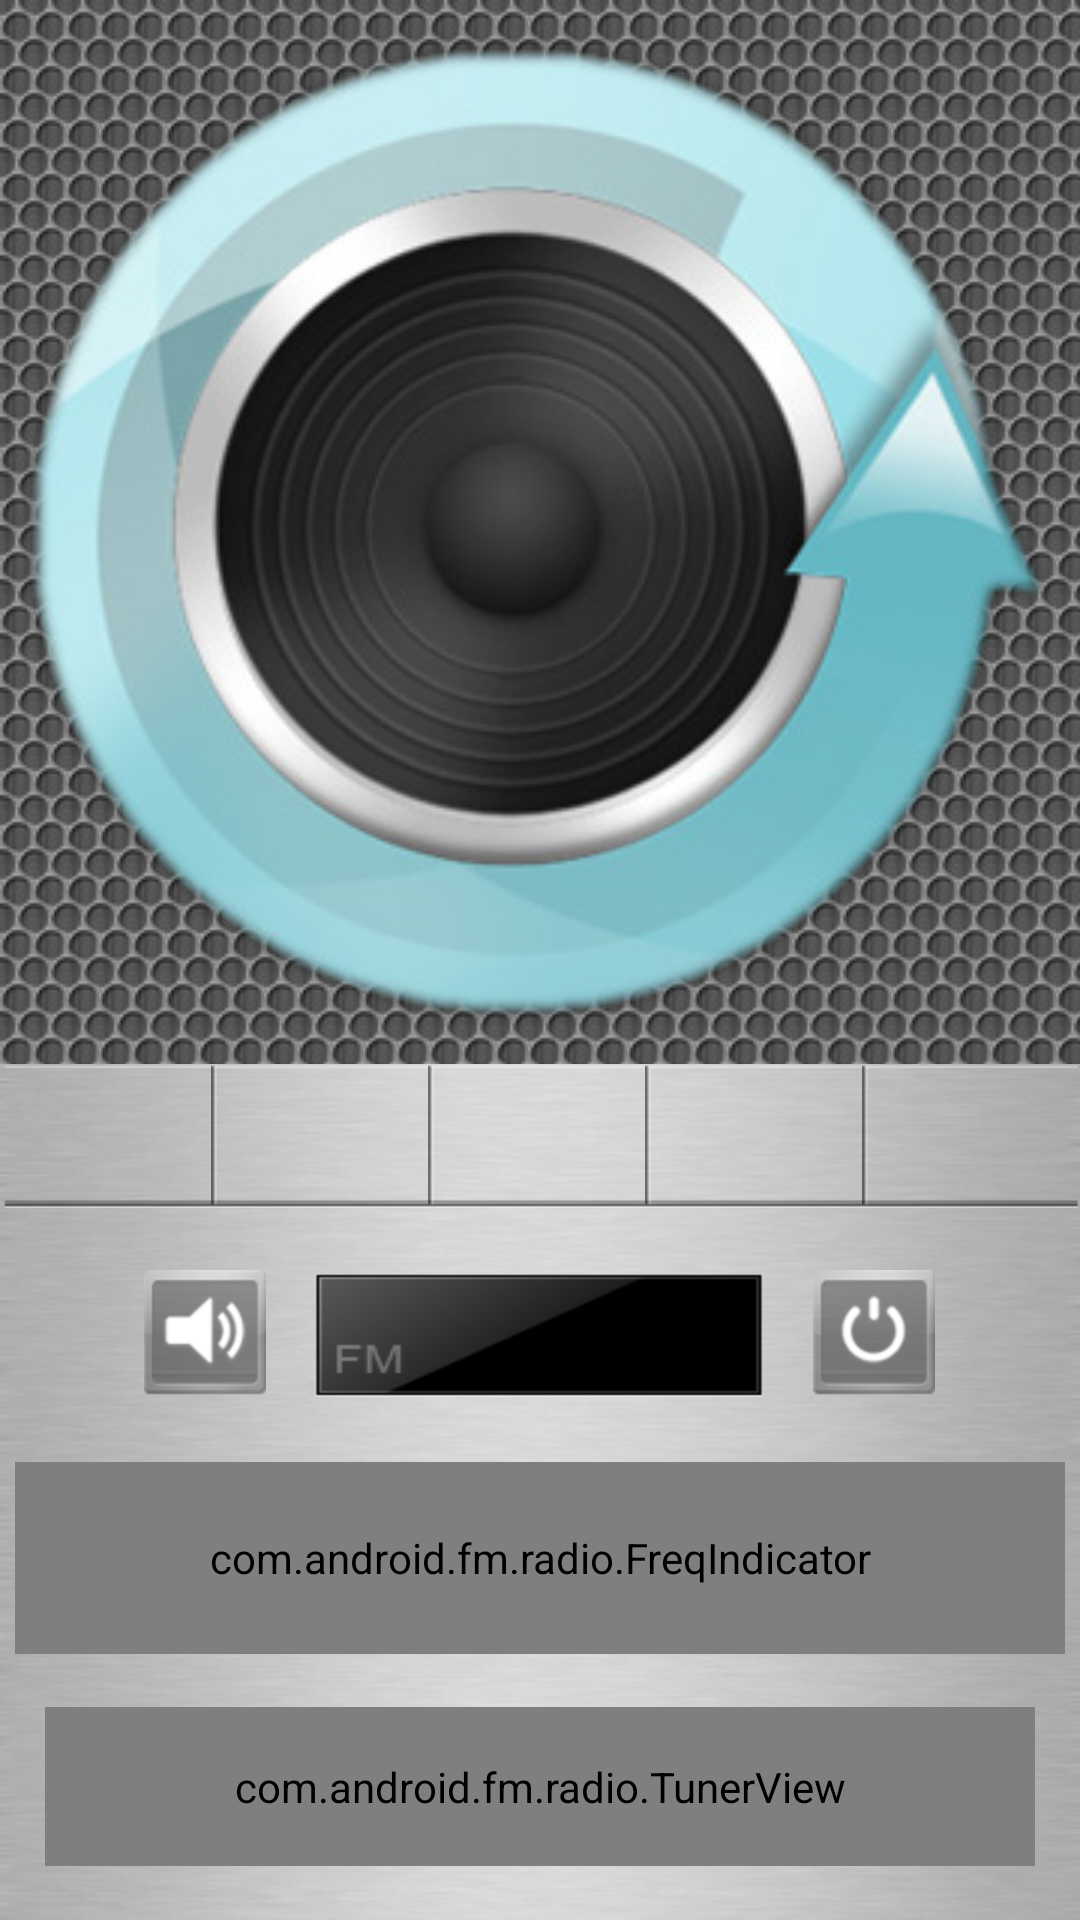

This screen was rendered from an Android layout file. Write that file and the resources it references.
<!-- AndroidManifest.xml: fallback theme Theme.MaterialComponents.DayNight.NoActionBar -->
<!-- res/layout/fmradio.xml -->
<?xml version="1.0" encoding="utf-8"?>
<LinearLayout
	xmlns:android="http://schemas.android.com/apk/res/android"
	android:id="@+id/fmradio"
	android:layout_width="match_parent"
	android:layout_height="match_parent"
	android:background="@drawable/fm_background"
	android:orientation="vertical">
	<include
		layout="@layout/fm_top"
		android:id="@+id/tophalf" />
	<LinearLayout
		android:id="@+id/presets_layout"
		android:layout_width="match_parent"
		android:layout_height="48dp"
		android:background="@drawable/favorite_bg"
		android:orientation="horizontal">
		<Button
			android:id="@+id/presets_button_1"
			style="@style/favoriteButtonStyle" />
		<View
			android:layout_width="2dp"
			android:layout_height="match_parent"
			android:background="@drawable/favorite_line" />
		<Button
			android:id="@+id/presets_button_2"
			style="@style/favoriteButtonStyle" />
		<View
			android:layout_width="2dp"
			android:layout_height="match_parent"
			android:background="@drawable/favorite_line" />
		<Button
			android:id="@+id/presets_button_3"
			style="@style/favoriteButtonStyle" />
		<View
			android:layout_width="2dp"
			android:layout_height="match_parent"
			android:background="@drawable/favorite_line" />
		<Button
			android:id="@+id/presets_button_4"
			style="@style/favoriteButtonStyle" />
		<View
			android:layout_width="2dp"
			android:layout_height="match_parent"
			android:background="@drawable/favorite_line" />
		<Button
			android:id="@+id/presets_button_5"
			style="@style/favoriteButtonStyle" />
	</LinearLayout>
	<LinearLayout
		android:id="@+id/stationinfo_layout"
		android:layout_width="match_parent"
		android:layout_height="wrap_content"
		android:orientation="horizontal"
		android:layout_weight="1"
		android:gravity="center">
		<ImageButton
			android:id="@+id/btn_seekdown"
			android:layout_width="wrap_content"
			android:layout_height="wrap_content"
			android:layout_weight="1"
			android:background="@null"
			android:src="@drawable/btn_arrow_left" />
		<ImageButton
			android:id="@+id/btn_speaker"
			android:layout_width="wrap_content"
			android:layout_height="wrap_content"
			android:layout_marginTop="2dp"
			android:layout_weight="1"
			android:background="@null"
			android:src="@drawable/button_loudspeaker_off" />
		<LinearLayout
			android:layout_width="wrap_content"
			android:layout_height="wrap_content"
			android:layout_weight="1"
			android:background="@drawable/station_freq_bg">
			<TextView
				android:id="@+id/prog_frequency_tv"
				android:layout_width="match_parent"
				android:layout_height="match_parent"
				android:gravity="center"
				android:text="@string/frequency_string"
				android:textColor="#FFC3E7AA"
				android:textSize="30sp" />
		</LinearLayout>
		<ImageButton
			android:id="@+id/btn_onoff"
			android:layout_width="wrap_content"
			android:layout_height="wrap_content"
			android:background="@null"
			android:layout_marginTop="2dp"
			android:layout_weight="1"
			android:src="@drawable/button_power_off" />
		<ImageButton
			android:id="@+id/btn_seekup"
			android:layout_width="wrap_content"
			android:layout_height="wrap_content"
			android:background="@null"
			android:layout_weight="1"
			android:src="@drawable/btn_arrow_right" />
	</LinearLayout>
	<RelativeLayout
		android:layout_width="wrap_content"
		android:layout_height="64dp"
		android:paddingLeft="5dp"
		android:gravity="center"
		android:paddingRight="5dp">
		<ImageView
			android:layout_width="match_parent"
			android:layout_height="wrap_content"
			android:adjustViewBounds="true"
			android:scaleType="fitXY"
			android:src="@drawable/fm_tuner" />
		
		<com.android.fm.radio.FreqIndicator
			android:id="@+id/freq_indicator_view"
			android:layout_width="match_parent"
			android:layout_height="match_parent"
			android:progressDrawable="@drawable/freq_indicator_seek"
			android:thumb="@drawable/freq_indicator"
			android:thumbOffset="0dip"
			android:visibility="visible" />
	</RelativeLayout>
	<RelativeLayout
		android:layout_width="match_parent"
		android:layout_height="wrap_content"
		android:paddingRight="15dp"
		android:paddingLeft="15dp"
		android:gravity="center"
		android:layout_weight="1">
		<ImageView
			android:id="@+id/scroll"
			android:layout_width="wrap_content"
			android:layout_height="wrap_content"
			android:scaleType="centerInside"
			android:layout_centerInParent="true"
			android:src="@drawable/fm_scroll" />
		<com.android.fm.radio.TunerView
			android:id="@+id/fm_tuner_view"
			android:layout_width="wrap_content"
			android:layout_height="wrap_content"
			android:layout_alignRight="@id/scroll"
			android:layout_alignLeft="@id/scroll"
			android:layout_alignTop="@id/scroll"
			android:layout_alignBottom="@id/scroll"
			android:src="@drawable/tuner_view_0" />
	</RelativeLayout>
</LinearLayout>
<!-- res/layout/fm_top.xml (included above) -->
<?xml version="1.0" encoding="utf-8"?>
<ImageView
	xmlns:android="http://schemas.android.com/apk/res/android"
	android:layout_width="match_parent"
	android:layout_height="0dp"
	android:layout_weight="10"
	android:adjustViewBounds="true"
	android:scaleType="fitCenter"
	android:src="@drawable/fm_spkr"
	android:background="@drawable/tophalf" />
<!-- resources referenced by this layout -->
<resources>
  <!-- drawable button_loudspeaker_off: png bitmap (drawable-hdpi, 6966 bytes) -->
  <!-- drawable button_power_off: png bitmap (drawable-hdpi, 7076 bytes) -->
  <!-- drawable favorite_bg: png bitmap (drawable-hdpi, 3071 bytes) -->
  <!-- drawable favorite_line: png bitmap (drawable-hdpi, 2806 bytes) -->
  <!-- drawable fm_background: png bitmap (drawable, 258418 bytes) -->
  <!-- drawable fm_scroll: png bitmap (drawable, 6239 bytes) -->
  <!-- drawable fm_spkr: png bitmap (drawable, 88200 bytes) -->
  <!-- drawable fm_tuner: png bitmap (drawable, 26122 bytes) -->
  <!-- drawable freq_indicator: png bitmap (drawable-hdpi, 3165 bytes) -->
  <!-- drawable freq_indicator_seek (drawable) -->
  <?xml version="1.0" encoding="utf-8"?>
  <layer-list xmlns:android="http://schemas.android.com/apk/res/android">
  
      <item android:id="@android:id/background" android:drawable="@drawable/transparent"/>
  
      <item android:id="@android:id/secondaryProgress" android:drawable="@drawable/transparent"/>
  
      <item android:id="@android:id/progress" android:drawable="@drawable/transparent"/>
  
  </layer-list>
  <!-- drawable station_freq_bg: png bitmap (drawable-hdpi, 4289 bytes) -->
  <!-- drawable tophalf: png bitmap (drawable, 244816 bytes) -->
  <!-- drawable tuner_view_0: png bitmap (drawable-hdpi, 3060 bytes) -->
  <string name="frequency_string" />
  <style name="favoriteButtonStyle">
          <item name="android:background">@drawable/favorite_button_bg</item>
          <item name="android:layout_width">0dip</item>
          <item name="android:layout_weight">1</item>
          <item name="android:layout_height">match_parent</item>
          <item name="android:textSize">22sp</item>
          <item name="android:shadowColor">#FFE8E8E8</item>
          <item name="android:shadowDx">0.0</item>
          <item name="android:shadowDy">1.0</item>
          <item name="android:shadowRadius">1.0</item>
      </style>
  <!-- drawable favorite_button_bg (drawable) -->
  <?xml version="1.0" encoding="utf-8"?>
  <selector xmlns:android="http://schemas.android.com/apk/res/android">
      <item android:state_pressed="true"
          android:drawable="@drawable/favorite_button_pressed" />
  </selector>
  <!-- drawable favorite_button_pressed: png bitmap (drawable-hdpi, 3449 bytes) -->
</resources>
